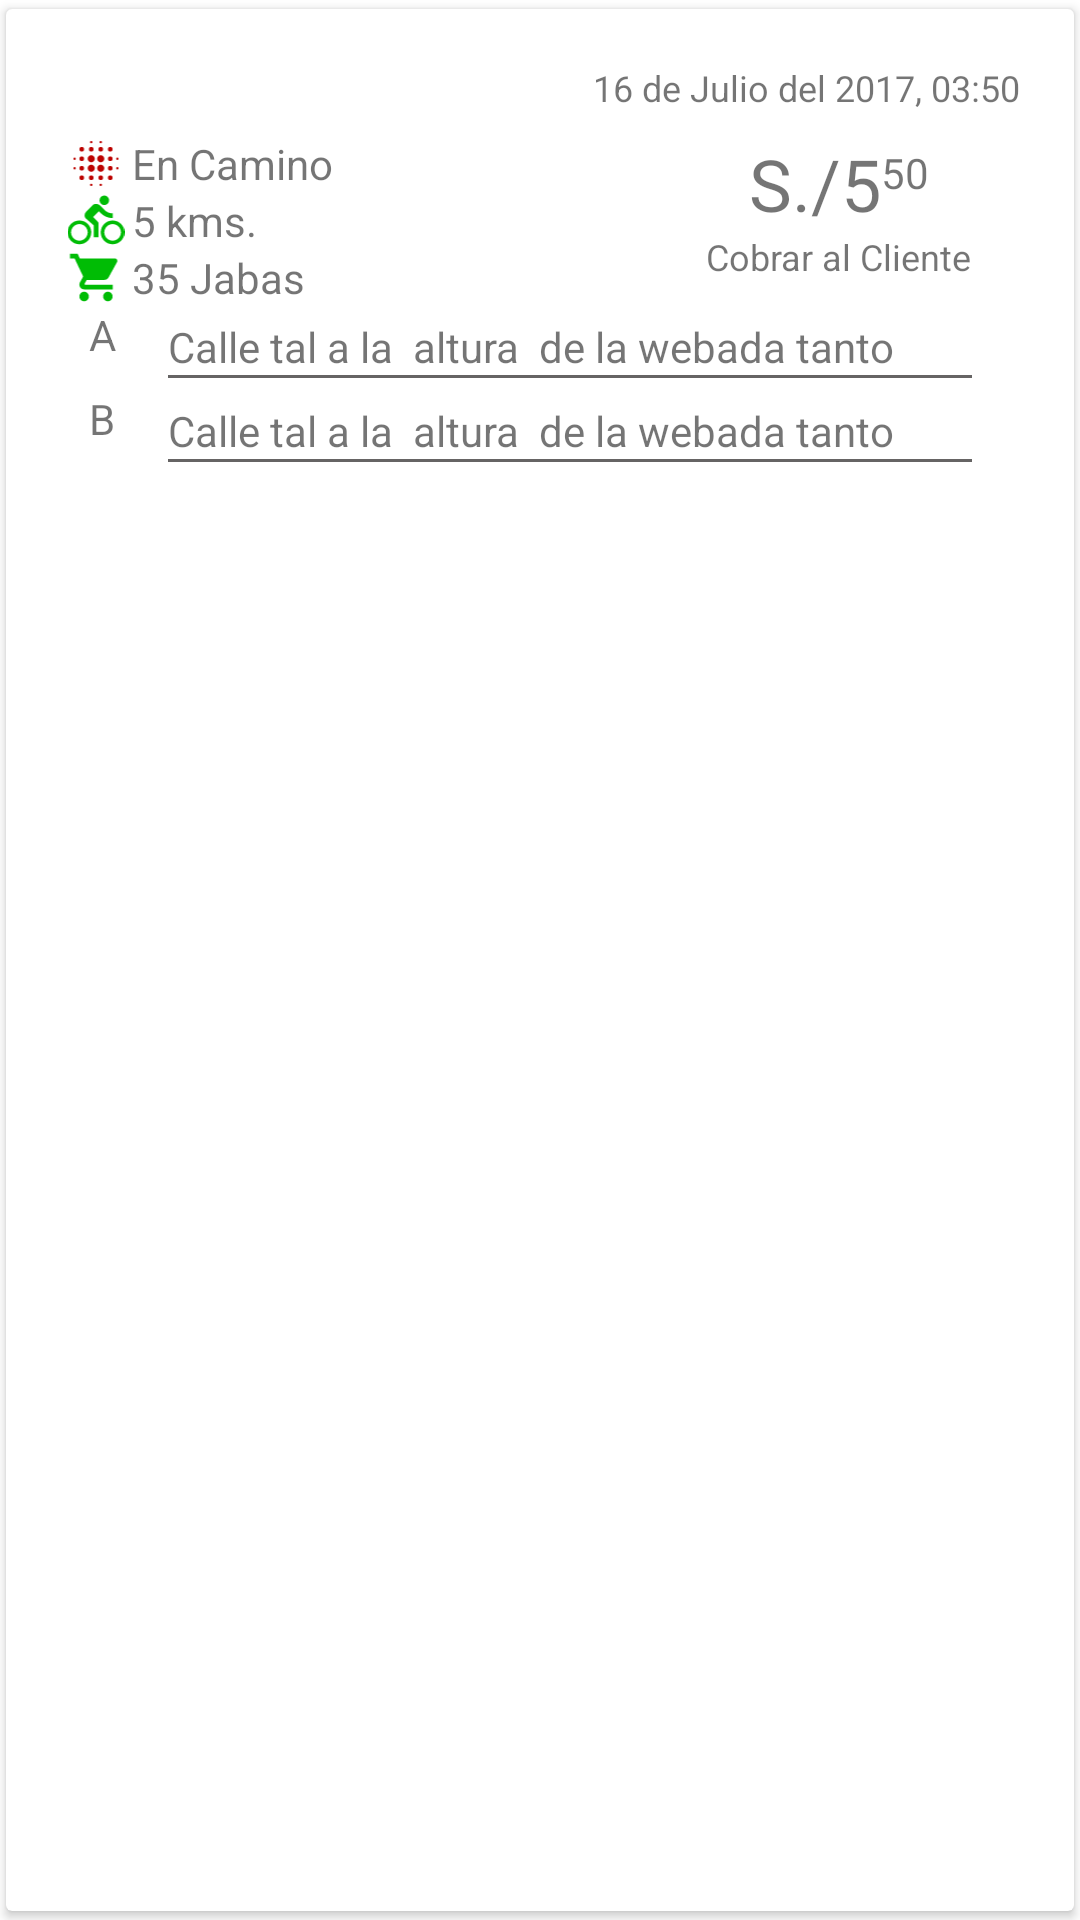

Layout XML and referenced resources for this Android screen:
<!-- AndroidManifest.xml: application theme AppTheme -->
<!-- res/layout/activity_orders_tray_item.xml -->
<?xml version="1.0" encoding="utf-8"?>
<androidx.cardview.widget.CardView xmlns:android="http://schemas.android.com/apk/res/android"
    xmlns:app="http://schemas.android.com/apk/res-auto"
    xmlns:card_view="http://schemas.android.com/tools"
    xmlns:tools="http://schemas.android.com/tools"
    card_view:cardElevation="5dp"
    app:contentPadding="10dp"
    card_view:cardBackgroundColor="@color/white"
    card_view:cardUseCompatPadding="true"
    android:layout_width="fill_parent"
    app:cardElevation="2dp"
    app:cardUseCompatPadding="true"
    app:cardPreventCornerOverlap="false"
    android:layout_margin="8dp"
    android:layout_gravity="center"
    android:layout_height="wrap_content">

    <androidx.constraintlayout.widget.ConstraintLayout
        android:layout_width="match_parent"
        android:layout_height="wrap_content"
        tools:ignore="MissingConstraints">

        <LinearLayout
            android:id="@+id/linearLayout"
            android:layout_width="0dp"
            android:layout_height="wrap_content"
            android:layout_marginStart="8dp"
            android:layout_marginTop="32dp"
            android:layout_marginEnd="8dp"
            android:orientation="vertical"
            app:layout_constraintEnd_toStartOf="@+id/constraintLayout10"
            app:layout_constraintLeft_toLeftOf="parent"
            app:layout_constraintRight_toRightOf="parent"
            app:layout_constraintStart_toStartOf="parent"
            app:layout_constraintTop_toTopOf="parent"
            tools:ignore="MissingConstraints">

            <LinearLayout
                android:layout_width="match_parent"
                android:layout_height="wrap_content"
                android:orientation="horizontal">

                <ImageView
                    android:layout_width="wrap_content"
                    android:layout_height="match_parent"
                    android:src="@drawable/ic_blur_on_black_24dp" />

                <TextView
                    android:id="@+id/cmain_item_status"
                    android:layout_width="wrap_content"
                    android:layout_height="wrap_content"
                    android:text="En Camino" />


            </LinearLayout>

            <LinearLayout
                android:layout_width="match_parent"
                android:layout_height="wrap_content"
                android:orientation="horizontal">

                <ImageView
                    android:layout_width="wrap_content"
                    android:layout_height="match_parent"
                    android:src="@drawable/ic_directions_bike_black_24dp" />

                <TextView
                    android:id="@+id/cmain_item_kilometers"
                    android:layout_width="wrap_content"
                    android:layout_height="wrap_content"
                    android:text="5 kms." />


            </LinearLayout>


            <LinearLayout
                android:layout_width="match_parent"
                android:layout_height="wrap_content"

                android:orientation="horizontal"
                tools:ignore="UseCompoundDrawables">

                <ImageView
                    android:layout_width="wrap_content"
                    android:layout_height="match_parent"
                    android:src="@drawable/ic_shopping_cart_black_24dp" />

                <TextView
                    android:id="@+id/cmain_item_dateTime"
                    android:layout_width="wrap_content"
                    android:layout_height="wrap_content"
                    android:text="35 Jabas" />
            </LinearLayout>


            <LinearLayout
                android:layout_width="match_parent"
                android:layout_height="wrap_content"
                android:layout_marginEnd="8dp"


                >

            </LinearLayout>

        </LinearLayout>

        <androidx.constraintlayout.widget.ConstraintLayout
            android:id="@+id/constraintLayout10"
            android:layout_width="wrap_content"
            android:layout_height="49dp"
            android:layout_marginTop="32dp"
            android:layout_marginEnd="24dp"
            app:layout_constraintEnd_toEndOf="parent"
            app:layout_constraintTop_toTopOf="parent">

            <LinearLayout
                android:layout_width="wrap_content"
                android:layout_height="wrap_content"
                android:gravity="center"
                android:orientation="vertical">

                <androidx.constraintlayout.widget.ConstraintLayout
                    android:layout_width="wrap_content"
                    android:layout_height="wrap_content">

                    <TextView
                        android:id="@+id/textView14"
                        android:layout_width="wrap_content"
                        android:layout_height="wrap_content"
                        android:text="S./5"
                        android:textSize="24sp"
                        app:layout_constraintEnd_toStartOf="@+id/textView23"
                        app:layout_constraintStart_toStartOf="parent"
                        app:layout_constraintTop_toTopOf="parent" />

                    <TextView
                        android:id="@+id/textView23"
                        android:layout_width="wrap_content"
                        android:layout_height="wrap_content"
                        android:layout_marginTop="3dp"
                        android:text="50"
                        app:layout_constraintEnd_toEndOf="parent"
                        app:layout_constraintTop_toTopOf="parent" />


                </androidx.constraintlayout.widget.ConstraintLayout>

                <TextView
                    android:layout_width="wrap_content"
                    android:layout_height="wrap_content"
                    android:text="Cobrar al Cliente"
                    android:textSize="12sp" />
                

            </LinearLayout>


        </androidx.constraintlayout.widget.ConstraintLayout>


        <LinearLayout
            android:layout_width="match_parent"
            android:layout_height="60dp"
            android:layout_marginStart="8dp"
            android:layout_marginEnd="16dp"
            android:layout_marginBottom="8dp"
            android:orientation="vertical"
            app:layout_constraintBottom_toBottomOf="parent"
            app:layout_constraintEnd_toEndOf="parent"
            app:layout_constraintStart_toStartOf="parent"
            app:layout_constraintTop_toBottomOf="@+id/linearLayout">

            <LinearLayout
                android:layout_width="match_parent"
                android:layout_height="wrap_content"
                android:gravity="center_vertical"
                android:orientation="horizontal">

                <TextView
                    android:layout_width="28dp"
                    android:layout_height="28dp"
                    android:background="@drawable/shape_shadow_center"
                    android:text="A"
                    android:textAlignment="center" />

                <LinearLayout
                    android:layout_width="match_parent"
                    android:layout_height="wrap_content"
                    android:layout_marginStart="8dp"
                    android:layout_marginEnd="8dp"
                    android:orientation="vertical">

                    <TextView
                        android:layout_width="wrap_content"
                        android:layout_height="wrap_content"
                        android:text="Calle tal a la  altura  de la webada tanto" />

                    <View
                        android:id="@+id/dividerA"
                        android:layout_width="match_parent"
                        android:layout_height="1dp"
                        android:layout_weight="1"
                        android:background="#666464" />
                </LinearLayout>
            </LinearLayout>

            <LinearLayout
                android:layout_width="match_parent"
                android:layout_height="wrap_content"
                android:gravity="center_vertical"
                android:orientation="horizontal">

                <TextView
                    android:layout_width="28dp"
                    android:layout_height="28dp"
                    android:background="@drawable/shape_shadow_center"
                    android:text="B"
                    android:textAlignment="center" />

                <LinearLayout
                    android:layout_width="match_parent"
                    android:layout_height="wrap_content"
                    android:layout_marginStart="8dp"
                    android:layout_marginEnd="8dp"
                    android:orientation="vertical">

                    <TextView
                        android:layout_width="wrap_content"
                        android:layout_height="wrap_content"
                        android:text="Calle tal a la  altura  de la webada tanto" />

                    <View
                        android:id="@+id/divider4"
                        android:layout_width="match_parent"
                        android:layout_height="1dp"
                        android:layout_weight="1"
                        android:background="#666464" />
                </LinearLayout>
            </LinearLayout>


        </LinearLayout>

        <TextView
            android:id="@+id/textView24"
            android:layout_width="wrap_content"
            android:layout_height="19dp"
            android:layout_marginTop="8dp"
            android:layout_marginEnd="8dp"
            android:textSize="12sp"
            android:text="16 de Julio del 2017, 03:50"
            app:layout_constraintEnd_toEndOf="parent"
            app:layout_constraintTop_toTopOf="parent" />
    </androidx.constraintlayout.widget.ConstraintLayout>



</androidx.cardview.widget.CardView>
<!-- resources referenced by this layout -->
<resources>
  <color name="colorAccent">@color/customGreen</color>
  <color name="colorPrimary">#bbeb6e</color>
  <color name="white">#fff</color>
  <dimen name="margin_min">4dp</dimen>
  <!-- drawable ic_blur_on_black_24dp: vector/xml drawable (drawable, 2170 chars, omitted) -->
  <!-- drawable ic_directions_bike_black_24dp (drawable) -->
  <vector android:height="24dp" android:tint="#00BC05"
      android:viewportHeight="24.0" android:viewportWidth="24.0"
      android:width="24dp" xmlns:android="http://schemas.android.com/apk/res/android">
      <path android:fillColor="#FF000000" android:pathData="M15.5,5.5c1.1,0 2,-0.9 2,-2s-0.9,-2 -2,-2 -2,0.9 -2,2 0.9,2 2,2zM5,12c-2.8,0 -5,2.2 -5,5s2.2,5 5,5 5,-2.2 5,-5 -2.2,-5 -5,-5zM5,20.5c-1.9,0 -3.5,-1.6 -3.5,-3.5s1.6,-3.5 3.5,-3.5 3.5,1.6 3.5,3.5 -1.6,3.5 -3.5,3.5zM10.8,10.5l2.4,-2.4 0.8,0.8c1.3,1.3 3,2.1 5.1,2.1L19.1,9c-1.5,0 -2.7,-0.6 -3.6,-1.5l-1.9,-1.9c-0.5,-0.4 -1,-0.6 -1.6,-0.6s-1.1,0.2 -1.4,0.6L7.8,8.4c-0.4,0.4 -0.6,0.9 -0.6,1.4 0,0.6 0.2,1.1 0.6,1.4L11,14v5h2v-6.2l-2.2,-2.3zM19,12c-2.8,0 -5,2.2 -5,5s2.2,5 5,5 5,-2.2 5,-5 -2.2,-5 -5,-5zM19,20.5c-1.9,0 -3.5,-1.6 -3.5,-3.5s1.6,-3.5 3.5,-3.5 3.5,1.6 3.5,3.5 -1.6,3.5 -3.5,3.5z"/>
  </vector>
  <!-- drawable ic_shopping_cart_black_24dp (drawable) -->
  <vector android:height="24dp" android:tint="#00BC05"
      android:viewportHeight="24.0" android:viewportWidth="24.0"
      android:width="24dp" xmlns:android="http://schemas.android.com/apk/res/android">
      <path android:fillColor="#FF000000" android:pathData="M7,18c-1.1,0 -1.99,0.9 -1.99,2S5.9,22 7,22s2,-0.9 2,-2 -0.9,-2 -2,-2zM1,2v2h2l3.6,7.59 -1.35,2.45c-0.16,0.28 -0.25,0.61 -0.25,0.96 0,1.1 0.9,2 2,2h12v-2L7.42,15c-0.14,0 -0.25,-0.11 -0.25,-0.25l0.03,-0.12 0.9,-1.63h7.45c0.75,0 1.41,-0.41 1.75,-1.03l3.58,-6.49c0.08,-0.14 0.12,-0.31 0.12,-0.48 0,-0.55 -0.45,-1 -1,-1L5.21,4l-0.94,-2L1,2zM17,18c-1.1,0 -1.99,0.9 -1.99,2s0.89,2 1.99,2 2,-0.9 2,-2 -0.9,-2 -2,-2z"/>
  </vector>
  <style name="AppTheme" parent="Theme.MaterialComponents.Light.DarkActionBar">
          <item name="colorPrimary">@color/white</item>
          <item name="colorPrimaryDark">@color/colorPrimaryDark</item>
          <item name="colorAccent">@color/colorAccent</item>
  
      </style>
  <color name="customGreen">#009E0F </color>
  <color name="colorPrimaryDark">@color/customGreen</color>
</resources>
